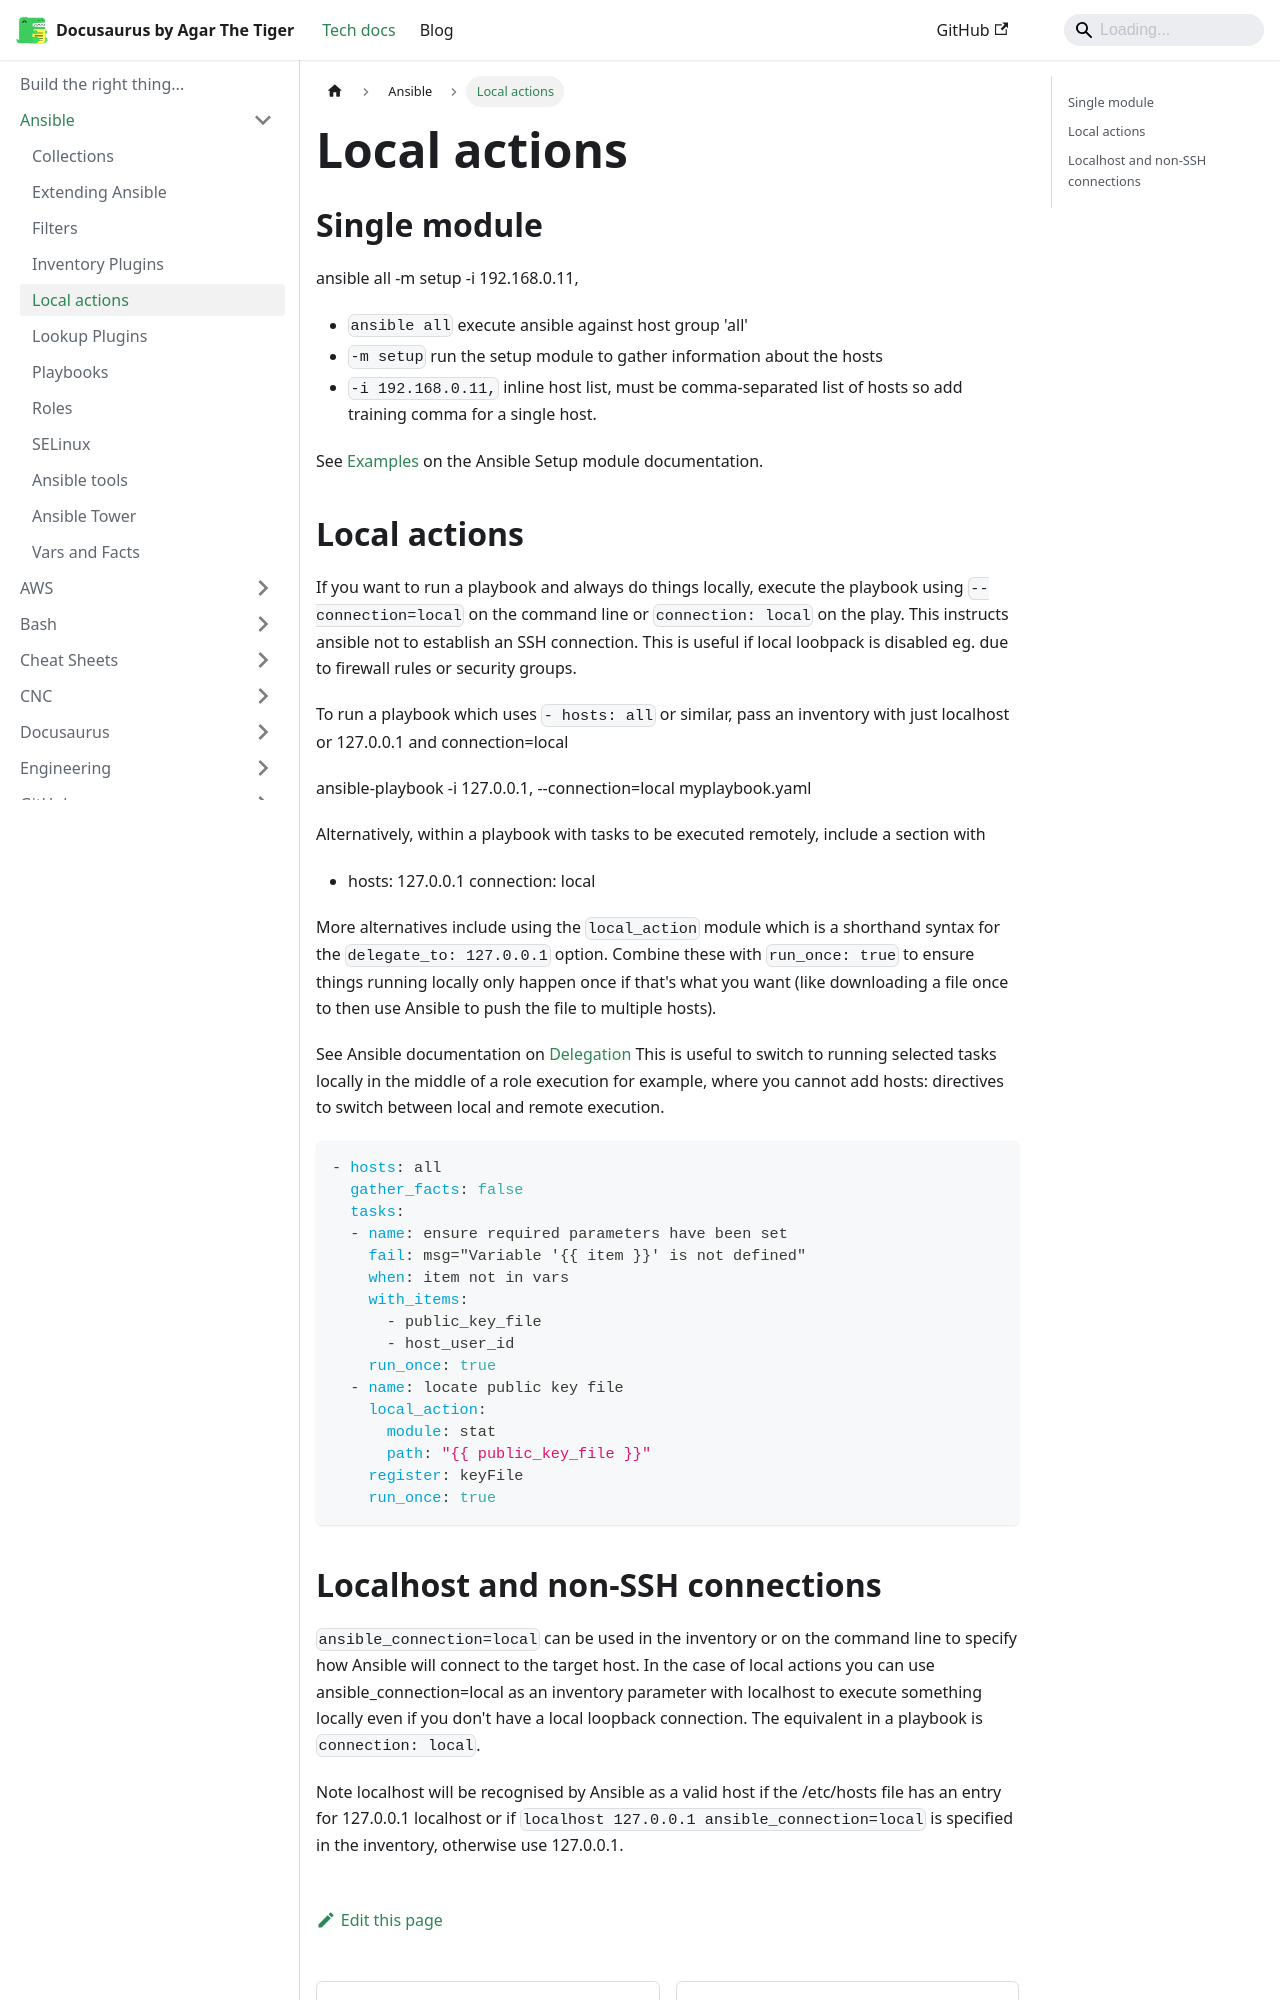

repository: agarthetiger/docusaurus · page: docs/ansible/local-actions/index.html · generator: docusaurus

# Local actions

## Single module

    ansible all -m setup -i 192.168.0.11,
    
* `ansible all` execute ansible against host group 'all'    
* `-m setup` run the setup module to gather information about the hosts
* `-i 192.168.0.11,` inline host list, must be comma-separated list of hosts so add training comma for a single host.

See [Examples](https://docs.ansible.com/ansible/latest/modules/setup_module.html#examples) on the Ansible Setup module documentation.

## Local actions

If you want to run a playbook and always do things locally, execute the playbook using `--connection=local` on the command line or `connection: local` on the play. This instructs ansible not to establish an SSH connection. This is useful if local loobpack is disabled eg. due to firewall rules or security groups. 

To run a playbook which uses `- hosts: all` or similar, pass an inventory with just localhost or 127.0.0.1 and connection=local

    ansible-playbook -i 127.0.0.1, --connection=local myplaybook.yaml

Alternatively, within a playbook with tasks to be executed remotely, include a section with 

    - hosts: 127.0.0.1
      connection: local

More alternatives include using the `local_action` module which is a shorthand syntax for  the `delegate_to: 127.0.0.1` option. Combine these with `run_once: true` to ensure things running locally only happen once if that's what you want (like downloading a file once to then use Ansible to push the file to multiple hosts). 

See Ansible documentation on [Delegation](https://docs.ansible.com/ansible/latest/user_guide/playbooks_delegation.html#delegation) This is useful to switch to running selected tasks locally in the middle of a role execution for example, where you cannot add hosts: directives to switch between local and remote execution.

```yaml
- hosts: all
  gather_facts: false
  tasks:
  - name: ensure required parameters have been set
    fail: msg="Variable '{{ item }}' is not defined"
    when: item not in vars
    with_items:
      - public_key_file
      - host_user_id
    run_once: true
  - name: locate public key file
    local_action:
      module: stat
      path: "{{ public_key_file }}"
    register: keyFile
    run_once: true
```
